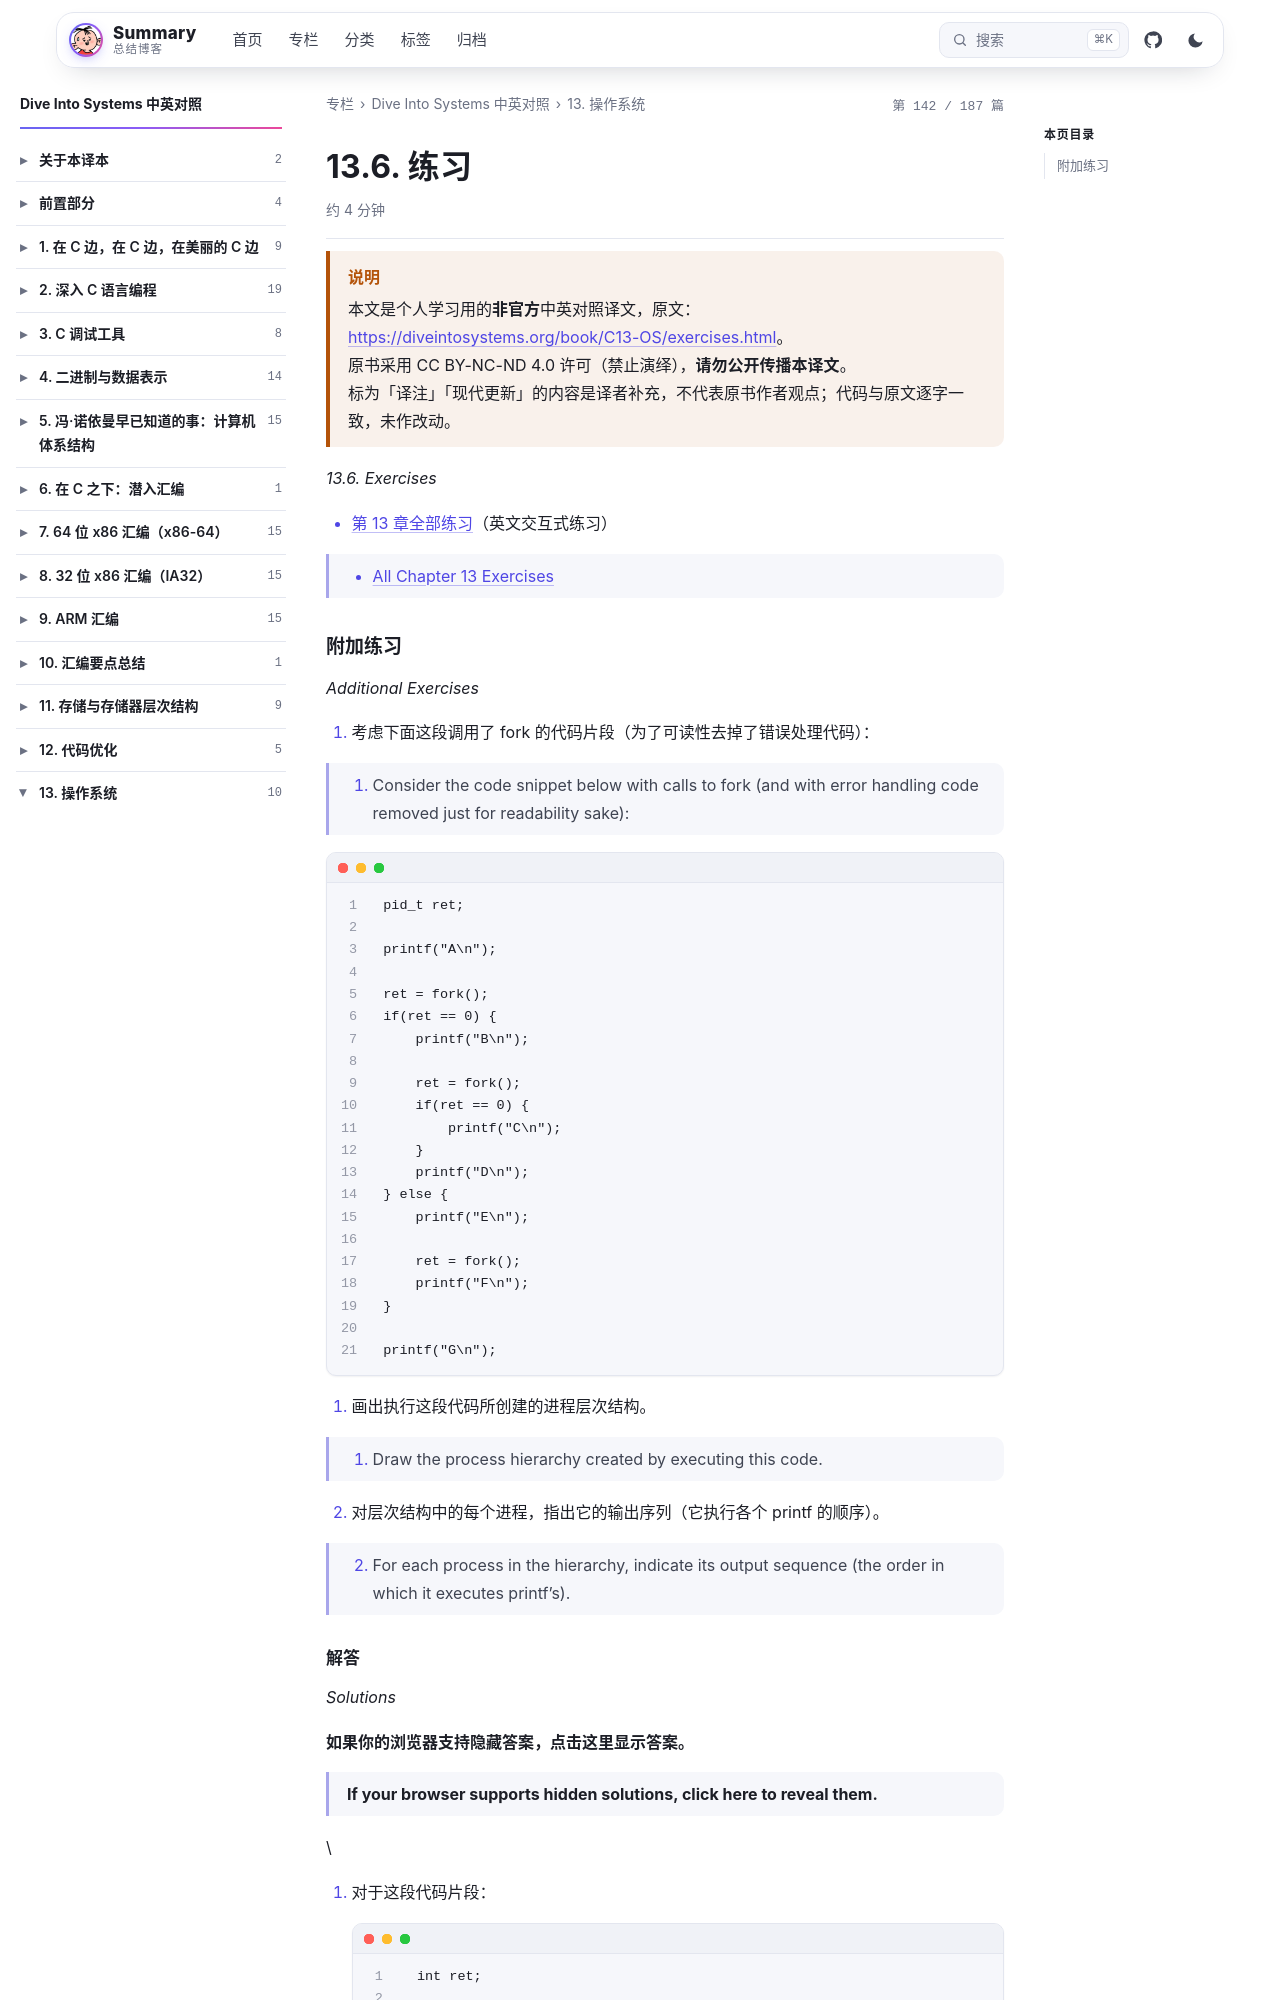

repository: wenPKtalk/wenpktalk.github.io · page: dive-into-systems/C13-OS/13.6-exercises.html · generator: jekyll

---
title: "13.6. 练习"
original: https://diveintosystems.org/book/C13-OS/exercises.html
credit: "Dive Into Systems (Suzanne J. Matthews, Tia Newhall, Kevin C. Webb)"
license: "CC BY-NC-ND 4.0 — 原书版权归作者所有"
book: dive-into-systems
chapter: C13-OS
order: 10
disableNunjucks: true
---

> [!WARNING] 说明
> 本文是个人学习用的**非官方**中英对照译文，原文：<https://diveintosystems.org/book/C13-OS/exercises.html>。
> 原书采用 CC BY-NC-ND 4.0 许可（禁止演绎），**请勿公开传播本译文**。
> 标为「译注」「现代更新」的内容是译者补充，不代表原书作者观点；代码与原文逐字一致，未作改动。


*13.6. Exercises*

- [第 13 章全部练习](https://diveintosystems.org/exercises/dive-into-systems-exercises-16.html)（英文交互式练习）

> - [All Chapter 13 Exercises](https://diveintosystems.org/exercises/dive-into-systems-exercises-16.html)

### 附加练习

*Additional Exercises*

1. 考虑下面这段调用了 fork 的代码片段（为了可读性去掉了错误处理代码）：

> 1.  Consider the code snippet below with calls to fork (and with error handling code removed just for readability sake):

```
    pid_t ret;

    printf("A\n");

    ret = fork();
    if(ret == 0) {
        printf("B\n");

        ret = fork();
        if(ret == 0) {
            printf("C\n");
        }
        printf("D\n");
    } else {
        printf("E\n");

        ret = fork();
        printf("F\n");
    }

    printf("G\n");
```

1. 画出执行这段代码所创建的进程层次结构。

> 1.  Draw the process hierarchy created by executing this code.

2. 对层次结构中的每个进程，指出它的输出序列（它执行各个 printf 的顺序）。

> 2.  For each process in the hierarchy, indicate its output sequence (the order in which it executes printf’s).
